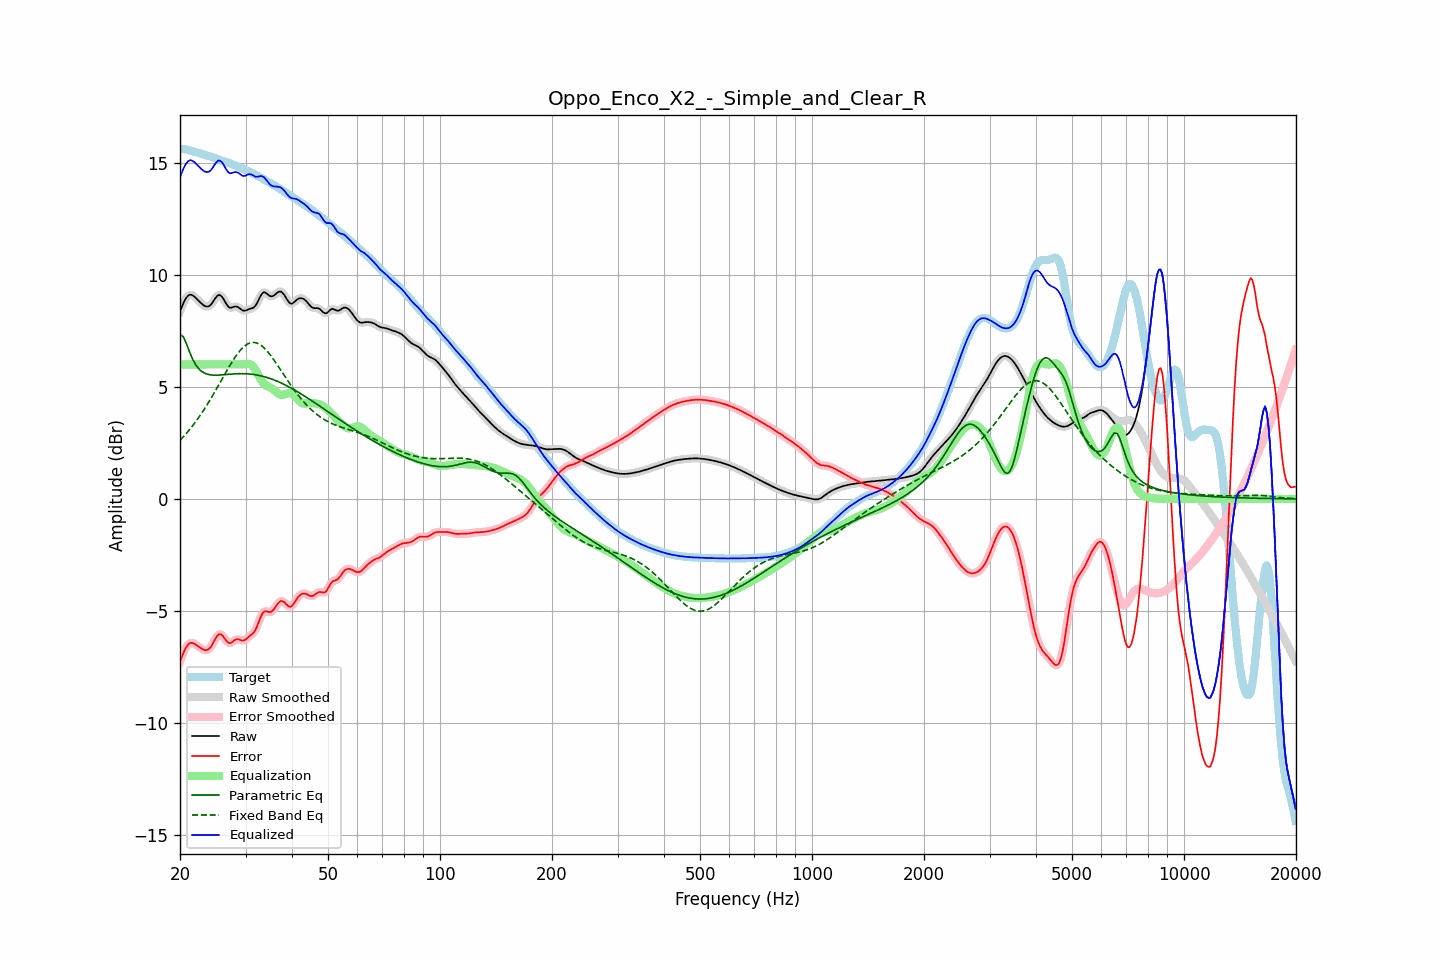

The data file committed next to this chart (first rows):
frequency, raw, error, smoothed, error_smoothed, equalization, parametric_eq, fixed_band_eq, equalized_raw, equalized_smoothed, target
20.00, 8.37, -7.25, 8.36, -7.26, 6.00, 7.32, 2.61, 14.37, 14.36, 15.62
20.20, 8.55, -7.07, 8.56, -7.06, 6.00, 7.28, 2.69, 14.55, 14.56, 15.62
20.40, 8.71, -6.90, 8.72, -6.89, 6.00, 7.25, 2.76, 14.71, 14.72, 15.61
20.61, 8.87, -6.73, 8.86, -6.74, 6.00, 7.09, 2.84, 14.87, 14.86, 15.60
20.81, 8.98, -6.61, 8.98, -6.61, 6.00, 6.93, 2.93, 14.98, 14.98, 15.59
21.02, 9.06, -6.51, 9.06, -6.51, 6.00, 6.74, 3.01, 15.06, 15.06, 15.57
21.23, 9.11, -6.44, 9.10, -6.45, 6.00, 6.55, 3.10, 15.11, 15.10, 15.55
21.44, 9.11, -6.42, 9.11, -6.43, 6.00, 6.38, 3.19, 15.11, 15.11, 15.53
21.66, 9.07, -6.44, 9.08, -6.44, 6.00, 6.21, 3.28, 15.07, 15.08, 15.51
21.87, 9.03, -6.47, 9.03, -6.47, 6.00, 6.08, 3.37, 15.03, 15.03, 15.49
22.09, 8.96, -6.51, 8.96, -6.51, 6.00, 5.96, 3.47, 14.96, 14.96, 15.47
22.31, 8.89, -6.56, 8.89, -6.56, 6.00, 5.87, 3.57, 14.89, 14.89, 15.45
22.54, 8.81, -6.61, 8.81, -6.61, 6.00, 5.78, 3.67, 14.81, 14.81, 15.43
22.76, 8.74, -6.66, 8.74, -6.66, 6.00, 5.72, 3.77, 14.74, 14.74, 15.41
22.99, 8.68, -6.70, 8.68, -6.71, 6.00, 5.66, 3.88, 14.68, 14.68, 15.38
23.22, 8.63, -6.74, 8.63, -6.74, 6.00, 5.63, 3.99, 14.63, 14.63, 15.36
23.45, 8.59, -6.75, 8.59, -6.75, 6.00, 5.59, 4.10, 14.59, 14.59, 15.34
23.69, 8.58, -6.74, 8.58, -6.74, 6.00, 5.57, 4.22, 14.58, 14.58, 15.32
23.92, 8.60, -6.70, 8.60, -6.70, 6.00, 5.55, 4.33, 14.60, 14.60, 15.30
24.16, 8.66, -6.62, 8.66, -6.62, 6.00, 5.54, 4.45, 14.66, 14.66, 15.28
24.40, 8.74, -6.51, 8.75, -6.51, 6.00, 5.53, 4.57, 14.74, 14.75, 15.25
24.65, 8.85, -6.38, 8.85, -6.38, 6.00, 5.52, 4.70, 14.85, 14.85, 15.23
24.89, 8.96, -6.24, 8.96, -6.24, 6.00, 5.52, 4.82, 14.96, 14.96, 15.20
25.14, 9.04, -6.14, 9.05, -6.13, 6.00, 5.52, 4.95, 15.04, 15.05, 15.18
25.39, 9.10, -6.05, 9.09, -6.06, 6.00, 5.52, 5.07, 15.10, 15.09, 15.15
25.65, 9.08, -6.04, 9.08, -6.04, 6.00, 5.53, 5.20, 15.08, 15.08, 15.13
25.91, 9.03, -6.07, 9.03, -6.08, 6.00, 5.53, 5.33, 15.03, 15.03, 15.10
26.16, 8.93, -6.15, 8.92, -6.15, 6.00, 5.54, 5.46, 14.93, 14.92, 15.08
26.43, 8.80, -6.25, 8.80, -6.25, 6.00, 5.55, 5.58, 14.80, 14.80, 15.05
26.69, 8.68, -6.35, 8.68, -6.35, 6.00, 5.55, 5.71, 14.68, 14.68, 15.03
26.96, 8.58, -6.42, 8.59, -6.41, 6.00, 5.56, 5.83, 14.58, 14.59, 15.00
27.23, 8.53, -6.44, 8.54, -6.43, 6.00, 5.56, 5.95, 14.53, 14.54, 14.97
27.50, 8.54, -6.41, 8.54, -6.41, 6.00, 5.57, 6.07, 14.54, 14.54, 14.95
27.77, 8.56, -6.36, 8.56, -6.36, 6.00, 5.58, 6.18, 14.56, 14.56, 14.92
28.05, 8.58, -6.30, 8.58, -6.31, 6.00, 5.58, 6.30, 14.58, 14.58, 14.89
28.33, 8.58, -6.27, 8.58, -6.28, 6.00, 5.58, 6.40, 14.58, 14.58, 14.86
28.62, 8.56, -6.26, 8.56, -6.27, 6.00, 5.59, 6.50, 14.56, 14.56, 14.83
28.90, 8.51, -6.28, 8.51, -6.28, 6.00, 5.59, 6.59, 14.51, 14.51, 14.80
29.19, 8.46, -6.31, 8.46, -6.31, 6.00, 5.59, 6.67, 14.46, 14.46, 14.77
29.48, 8.41, -6.33, 8.42, -6.32, 6.00, 5.59, 6.75, 14.41, 14.42, 14.73
29.78, 8.40, -6.30, 8.40, -6.30, 6.01, 5.59, 6.81, 14.41, 14.41, 14.70
30.08, 8.41, -6.27, 8.41, -6.26, 6.02, 5.58, 6.87, 14.43, 14.43, 14.67
30.38, 8.44, -6.20, 8.44, -6.21, 6.03, 5.58, 6.91, 14.47, 14.47, 14.64
30.68, 8.47, -6.14, 8.46, -6.15, 6.02, 5.57, 6.94, 14.49, 14.49, 14.61
30.99, 8.49, -6.08, 8.49, -6.09, 6.00, 5.57, 6.97, 14.49, 14.48, 14.57
31.30, 8.51, -6.03, 8.51, -6.03, 5.94, 5.56, 6.98, 14.45, 14.45, 14.54
31.61, 8.55, -5.95, 8.56, -5.94, 5.86, 5.55, 6.98, 14.41, 14.42, 14.50
31.93, 8.62, -5.84, 8.63, -5.83, 5.75, 5.54, 6.97, 14.38, 14.39, 14.46
32.24, 8.75, -5.67, 8.75, -5.67, 5.63, 5.53, 6.95, 14.37, 14.38, 14.42
32.57, 8.89, -5.49, 8.89, -5.49, 5.49, 5.51, 6.91, 14.38, 14.39, 14.38
32.89, 9.04, -5.30, 9.04, -5.31, 5.36, 5.50, 6.87, 14.41, 14.40, 14.34
33.22, 9.15, -5.16, 9.15, -5.16, 5.25, 5.48, 6.82, 14.40, 14.40, 14.30
33.55, 9.22, -5.05, 9.21, -5.06, 5.15, 5.46, 6.76, 14.37, 14.36, 14.26
33.89, 9.21, -5.01, 9.21, -5.02, 5.09, 5.44, 6.69, 14.30, 14.29, 14.22
34.23, 9.16, -5.02, 9.16, -5.02, 5.04, 5.42, 6.61, 14.20, 14.20, 14.18
34.57, 9.10, -5.04, 9.10, -5.04, 5.01, 5.40, 6.53, 14.11, 14.11, 14.14
34.92, 9.05, -5.05, 9.06, -5.04, 4.98, 5.37, 6.44, 14.03, 14.04, 14.10
35.27, 9.04, -5.02, 9.04, -5.02, 4.94, 5.35, 6.34, 13.98, 13.98, 14.06
35.62, 9.06, -4.96, 9.06, -4.96, 4.89, 5.32, 6.24, 13.95, 13.96, 14.02
35.97, 9.11, -4.87, 9.11, -4.87, 4.83, 5.29, 6.14, 13.94, 13.94, 13.98
... 635 more rows
